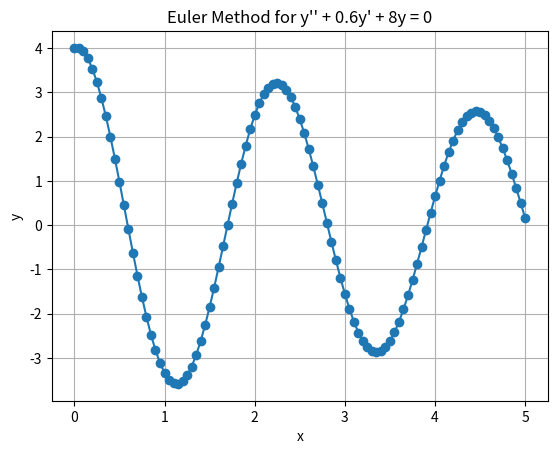

Python code for this plot:
"""
Program to solve ODE of y'' + 0.6*y' + 8y = 0
Let y' = Y
Then y'' = -0.6 * Y - 8 * y
With initial conditions y(0) = 4, y'(0) = 0
"""

# Initial conditions
nonderivative = 4  # y
first_derivative = 0  # y'
h = 0.05  # here, its kind of weird if we set h = 0.5 however. for accuracu, set h to be smaller than 0.01
lower_limit = 0
upper_limit = 5
interval = round((upper_limit - lower_limit) / h)


absis = [lower_limit]
nonderivatives = [nonderivative]


def calculate_taylor(nonderivative, first_derivative):
    first_der_eq = -0.6 * first_derivative - 8 * nonderivative
    nonderivative = nonderivative + h * first_derivative
    first_derivative = first_derivative + first_der_eq * h
    return nonderivative, first_derivative

# Main loop
for i in range(interval):
    nonderivative, first_derivative = calculate_taylor(nonderivative, first_derivative)
    nonderivatives.append(nonderivative)
    absis.append(absis[-1] + h)

print("x:", absis)
print("y:", nonderivatives)



import matplotlib.pyplot as plt

plt.plot(absis, nonderivatives, marker='o')
plt.xlabel("x")
plt.ylabel("y")
plt.title("Euler Method for y'' + 0.6y' + 8y = 0")
plt.grid(True)
plt.show()
